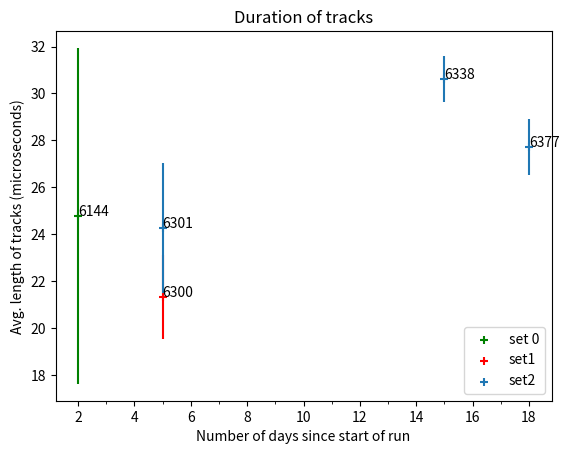

Recreate this plot in Python.
import matplotlib.pyplot as plt
import numpy as np
import matplotlib.ticker as ticker

#hard-coded data - each "Set" has a different physical run configuation
Day_Set0 = [2]
Day_Set1 = [5]
Day_Set2 = [5,15,18]

Mean_Set0 = [24.78]
Mean_Set1 = [21.33]
Mean_Set2 = [24.27,30.61,27.71]

StandardError_Set0 = [7.16]
StandardError_Set1 = [1.8]
StandardError_Set2 = [2.77,0.98,1.18]

RunNumber_Set0 = [6144]
RunNumber_Set1 = [6300]
RunNumber_Set2= [6301,6338,6377]


#plot data
fig,ax = plt.subplots()

ax.scatter(Day_Set0,Mean_Set0, label = "set 0", marker="+",color="green")
ax.errorbar(Day_Set0,Mean_Set0,yerr=StandardError_Set0,linestyle="None", color="green")
for i, txt in enumerate(RunNumber_Set0):
	ax.annotate(txt,(Day_Set0[i],Mean_Set0[i]))

ax.scatter(Day_Set1,Mean_Set1, label = "set1", marker="+",color="red")
ax.errorbar(Day_Set1,Mean_Set1,yerr=StandardError_Set1,linestyle="None", color="red")
for i, txt in enumerate(RunNumber_Set1):
	ax.annotate(txt,(Day_Set1[i],Mean_Set1[i]))

ax.scatter(Day_Set2,Mean_Set2, label = "set2", marker="+")
ax.errorbar(Day_Set2,Mean_Set2,yerr=StandardError_Set2,linestyle="None")
for i, txt in enumerate(RunNumber_Set2):
	ax.annotate(txt,(Day_Set2[i],Mean_Set2[i]))

#labels, legend, etc.
ax.xaxis.set_major_locator(ticker.MultipleLocator(2))
ax.xaxis.set_minor_locator(ticker.MultipleLocator(1))
plt.tick_params(axis='both',which='minor',labelsize=15)

plt.xlabel("Number of days since start of run")
plt.ylabel("Avg. length of tracks (microseconds)")
plt.title("Duration of tracks")
plt.legend(loc='lower right')
plt.show()
